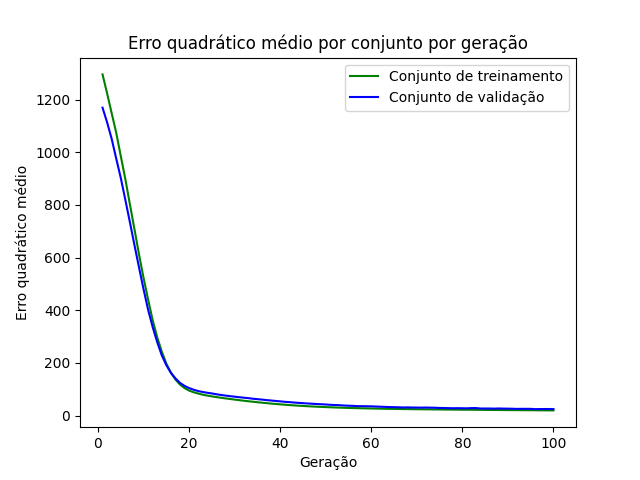

The file beside this chart, header and first rows:
epoch, loss_train, loss_val
1, 1296, 1170
2, 1224, 1114
3, 1149, 1052
4, 1075, 976.3
5, 986, 903.1
6, 898.9, 819.9
7, 802.8, 735.2
8, 708.6, 648.3
9, 612.6, 563.7
10, 523.5, 480.3
11, 441.1, 402.2
12, 362.9, 336.8
13, 297.4, 279.3
14, 243.4, 229.3
15, 197.8, 191.8
16, 163.3, 162.9
17, 137.3, 141.5
18, 118.1, 124.3
19, 104.6, 112.9
20, 95.1, 104.6
21, 88.66, 98.3
22, 83.82, 93.35
23, 79.31, 89.73
24, 76.03, 86.77
25, 73.09, 84.15
26, 70.38, 81.07
27, 67.83, 78.44
28, 65.36, 76.06
29, 63.13, 73.83
30, 60.85, 71.95
31, 58.68, 69.88
32, 56.56, 68.06
33, 54.57, 66.4
34, 52.83, 64.07
35, 50.85, 62.49
36, 49.07, 60.88
37, 47.42, 58.88
38, 45.76, 57.33
39, 44.3, 55.72
40, 42.73, 54.14
41, 41.48, 52.41
42, 40.07, 51.34
43, 38.86, 49.68
44, 37.71, 48.48
45, 36.66, 47.26
46, 35.68, 46.09
47, 34.77, 45.1
48, 33.83, 44.02
49, 33.08, 43.21
50, 32.35, 42.31
51, 31.7, 40.94
52, 30.96, 40.29
53, 30.34, 39.56
54, 29.73, 38.4
55, 29.24, 37.59
56, 28.69, 37.03
57, 28.37, 35.91
58, 27.74, 35.94
59, 27.39, 35.46
60, 27.02, 35.26
... 40 more rows
